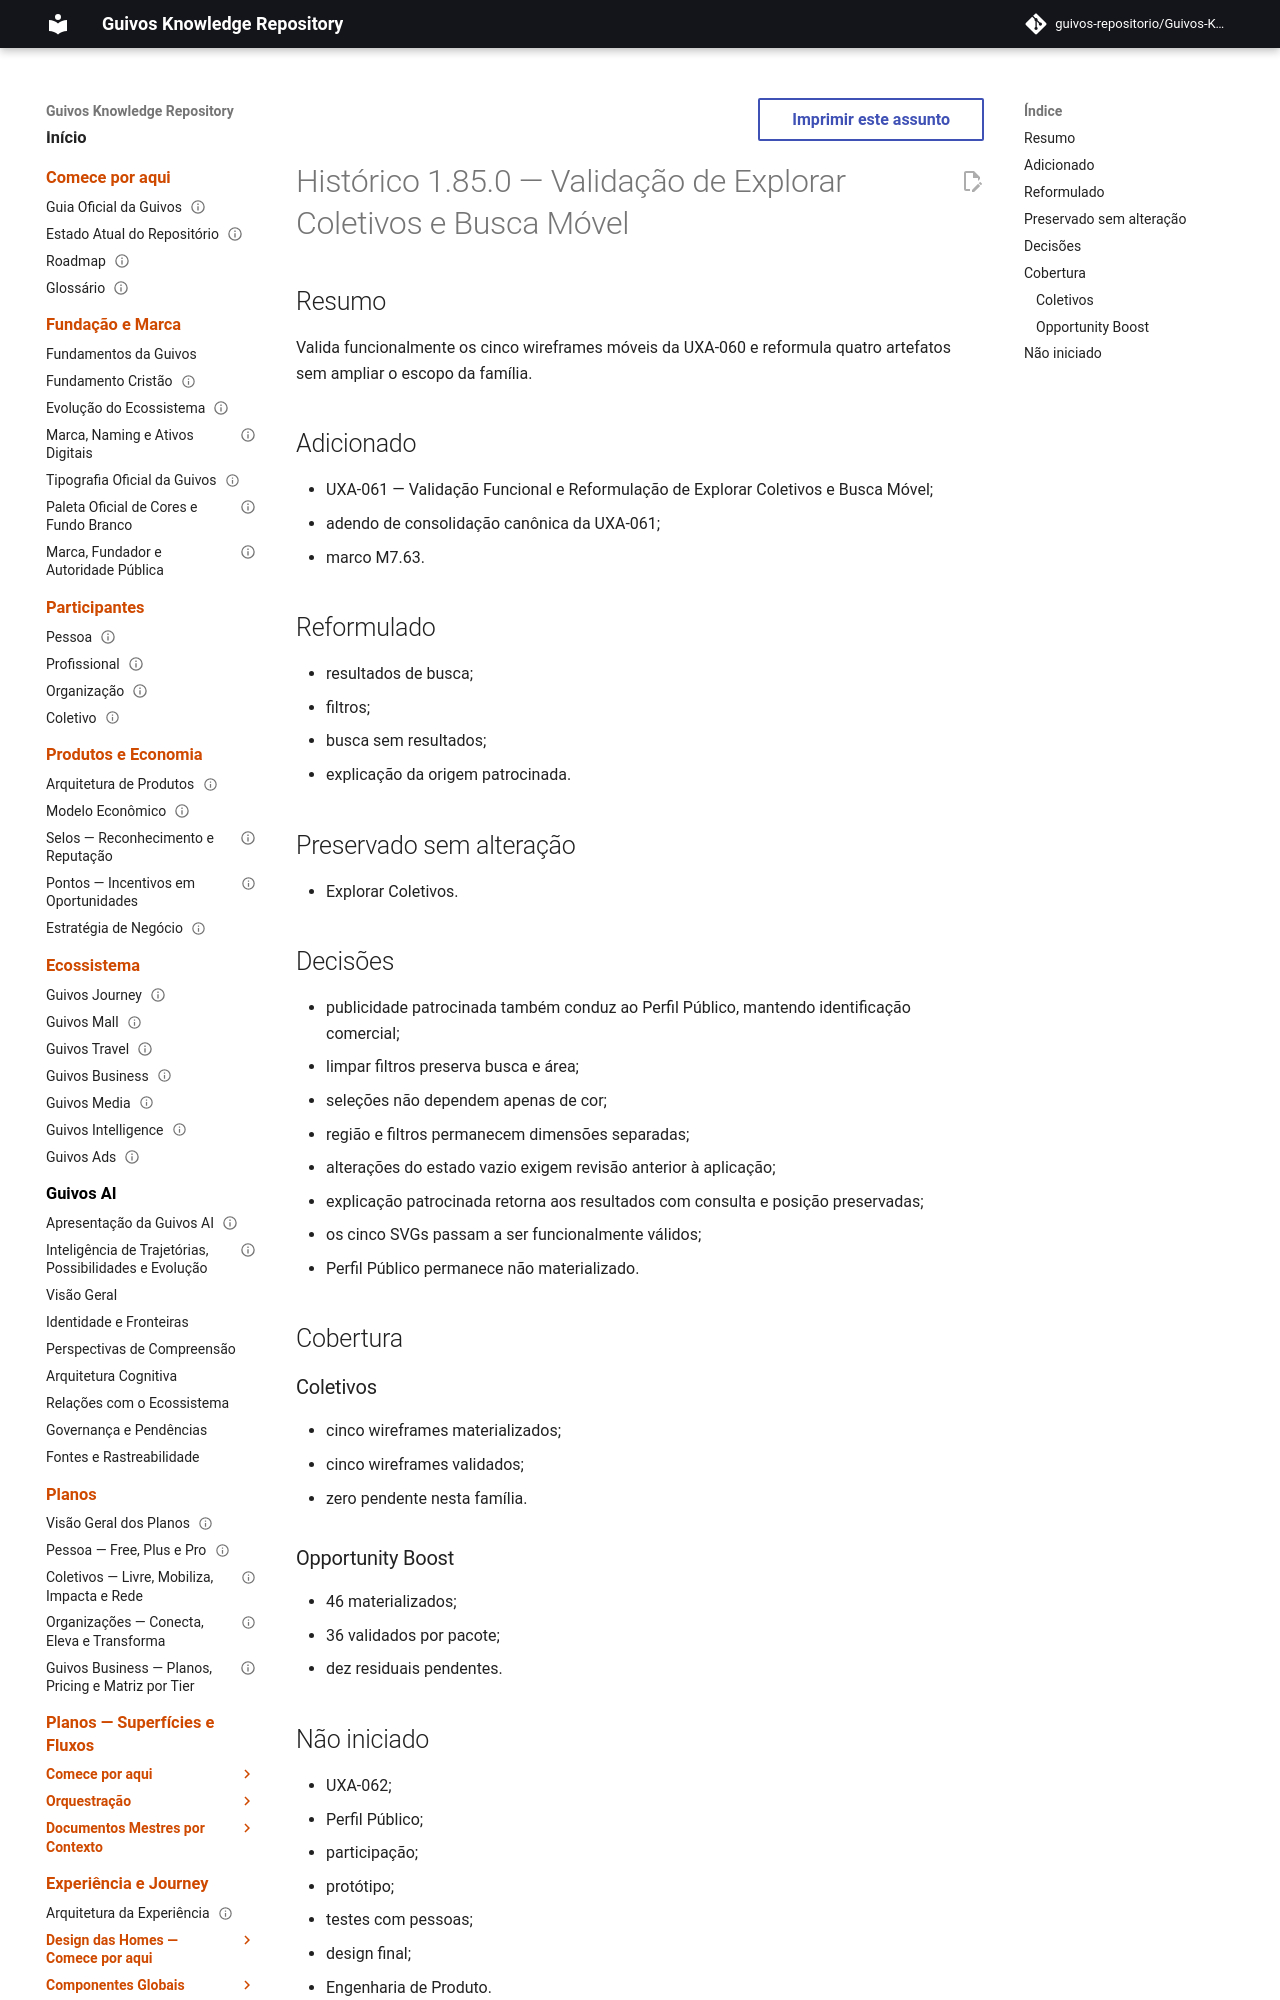

repository: guivos-repositorio/Guivos-Knowledge-Repository · page: project/changelog-1.85.0-uxa-061/index.html · generator: mkdocs

---
id: GKR-CHANGELOG-1.85.0-UXA-061
title: Histórico 1.85.0 — Validação de Explorar Coletivos e Busca Móvel
status: active
version: 1.85.0
owner: Repositório de Conhecimento da Guivos
last_updated: 2026-08-03
related:
  - UXA-061
  - GKR-CCM-UXA-061-A1
  - ROADMAP-12.37.0
  - M7.63
normative: false
---

# Histórico 1.85.0 — Validação de Explorar Coletivos e Busca Móvel

## Resumo

Valida funcionalmente os cinco wireframes móveis da UXA-060 e reformula quatro artefatos sem ampliar o escopo da família.

## Adicionado

- UXA-061 — Validação Funcional e Reformulação de Explorar Coletivos e Busca Móvel;
- adendo de consolidação canônica da UXA-061;
- marco M7.63.
